pico-8 play session: no input (idle)

[t = 1 s] idle ~1s (no d-pad/buttons)
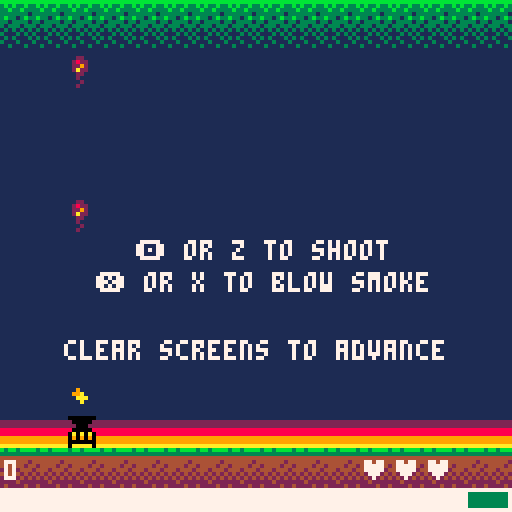
[t = 2 s] idle ~2s (no d-pad/buttons)
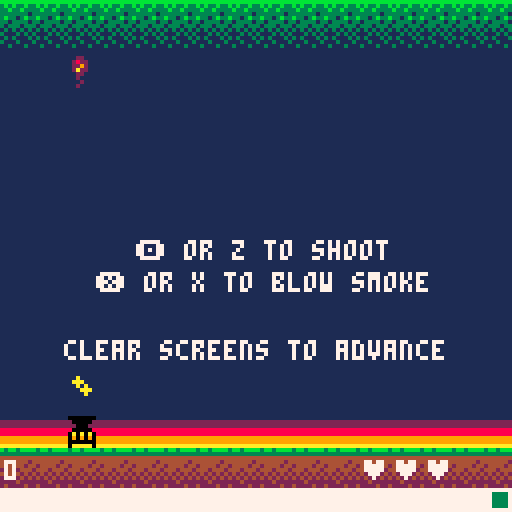
[t = 4 s] idle ~4s (no d-pad/buttons)
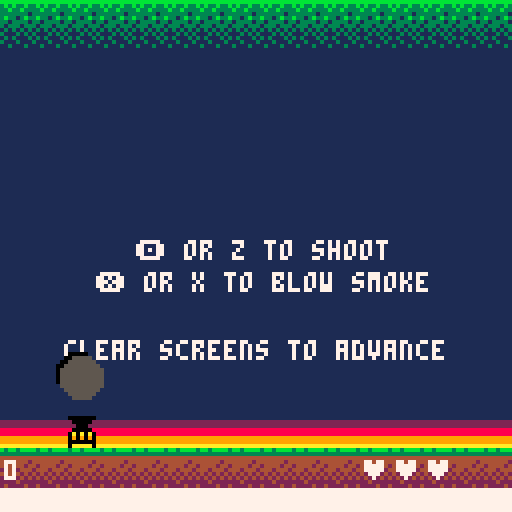
[t = 6 s] idle ~6s (no d-pad/buttons)
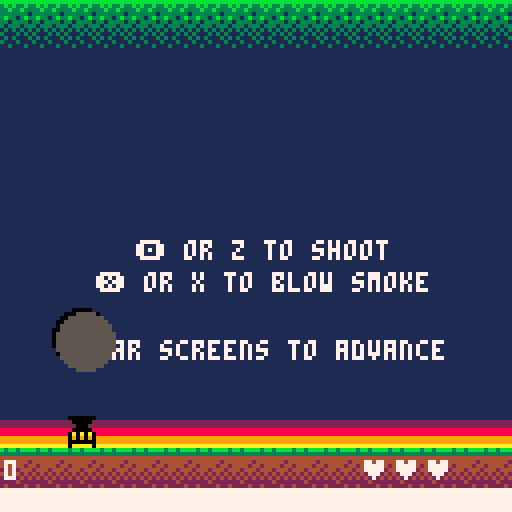
[t = 8 s] idle ~8s (no d-pad/buttons)
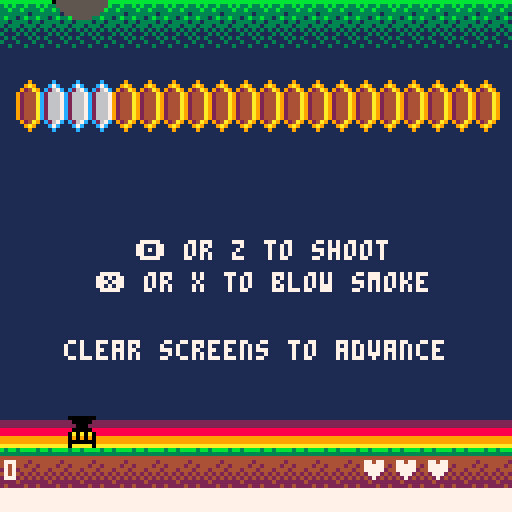

pico-8 cartridge
version 8
__lua__
-- buzzkill
-- b vaughn

-- programmed and designed by brian vaughn (@morningtoast)
-- summer 2016
-- http://www.morningtoast.com

version="1.2"
t=0
screen={x=0,y=0,w=127,h=127,ground=112}
char={btnz="\142",btnx="\151"}
cart={_update=function() end,_draw=function() end}
killcount=0
hexkills=0
highscore=0
musicon=true


endless=false
endlessunlocked=0 -- must be in for saving to cart
endlesshigh=0

debug=function(s,clear)
	if not debugtext then debugtext=false end
	if clear then debugtext=false end
	debugtext=s
end



--
-- player
--
player={t=0}

player.reset=function() -- properties that should reset upon dying
	player.canfire=true
    player.btimer=0
    player.brate=8 -- bullet fire rate
    player.bspeed=6 -- bullet speed
	player.srate=5 --smoke fire rate (uses btimer)
	player.smin=0 -- minimum power to blow smoke
	player.fullpower=0
	player.power=0 -- percent
end

player._init=function() -- properties that don't change or reset when new game
	player.reset()
	
	player.pos={x=16,y=104,dx=0,dy=0}
	player.hitbox={x=0,y=0,w=8,h=8}
	player.bullets={}
	player.spr=35
	player.lives=3
	player.state=1
	player.score=shr(0,16)
	player.accel=1.5
	player.interia=.3
	player.power=100

end

player._update=function()
	--movement
	player.pos.dx *= player.interia

	if btnleft then player.pos.dx -= player.accel end
	if btnright then player.pos.dx += player.accel end 

	player.pos.x+=player.pos.dx

	if player.pos.x<=screen.x then player.pos.x=0 end
	if player.pos.x>=screen.w-player.hitbox.w then player.pos.x=screen.w-player.hitbox.w end

	
	--shooting
	if player.state==1 then
		if btna then
			-- fire shot
			if player.btimer>=player.brate then
				sfx(12)
				player.shootbullet(player.pos.x, player.pos.y)
				player.btimer=0
			end
		elseif btnb then
			-- smoke
			if player.btimer>=player.srate and player.power>=player.smin then
				sfx(13)
				smoke.add(player.pos.x+4, player.pos.y)
				player.btimer=0
			end
		end
		
		
		if player.btimer>=player.srate+player.brate then player.btimer=0 end
		player.btimer+=1
		
		foreach(shots.all, function(shot)
			if collide(player,shot) then
				del(shots.all,shot)

				player.damage()
				player.reset()
				player.state=2
				player.t=0
				player.lives-=1
				player.canfire=false
					
				if player.lives<=0 then
					player.state=3
					player.t=0
				end
			end
		end)
		
		-- falling hive collision
		foreach(hives.all, function(hive)
			if hive.st==3 then
				if collide(player,hive) then
					--explode.create(player.pos.x,player.pos.y)
					player.damage()
					player.reset()
					player.state=2
					player.t=0
				end
			end
		end)
	end
	
	
    
	player.meter()
	
	
	
	
	--player bullets, keep moving no matter what state
	foreach(player.bullets, function(obj)
		obj.pos.y-=player.bspeed
		if offscreen(obj.pos.x, obj.pos.y) then del(player.bullets, obj) end
	end)

	-- post-damage invincible; can't shoot
	if player.state==2 then
		if player.t>=45 then --frames until active
			player.state=1
			player.t=0
			player.canfire=true
		end
	end

	-- game over state; wait for 8s to auto-restart or quick after 2s
	if player.state==3 then
		if player.t==50 then gameover._init() end
	end


	player.t+=1
end

player._draw=function()
	if player.state<3 then
		--bullets
		foreach(player.bullets, function(obj) spr(16, obj.pos.x,obj.pos.y, 1,1) end)
		
		-- movement
		if player.state==2 then
			if is_even(player.t) then --flash sprite when post-damage
				spr(player.spr, player.pos.x,player.pos.y, 1,1)
			end
		else 
			spr(player.spr, player.pos.x,player.pos.y, 1,1)
		end
	end
	
	
	-- power bar width
	local barmax=126
	local barwidth=flr(barmax*(player.power/100))
	local barcolor=7
	
	if player.fullpower>0 then barcolor=random(1,15) end -- rainbow for powerup

	-- power meter hud
	rectfill(1,122, 126,126, 8) --red
	rectfill(25,122, 95,126, 9) --yellow
	rectfill(75,122, 126,126, 3) --green
	rectfill(1,122, barwidth,126, barcolor) --power bar
	rect(0,122, 127,127, 7) --border
	

	--score
	print(getscoretext(player.score),1,115,7)
	
	-- lives
	local heartx=90
	for n=1,player.lives do
		print("\135",heartx,115,7)
		heartx+=8
	end
end

player.damage=function()
	sfx(16)
	local pg=.0725
	for n=1,6 do
		local px=player.pos.x+4
		local py=player.pos.y+4
		 --gravity, variance on burst and fall style

		px+=flr(rnd(10))
		py-=flr(rnd(8))

		fireworks_create(px,py,10,18,pg)
		fireworks_create(px,py,8,18,pg)	
		
		pg+=.01
		pg=max(.02,pg)
	end
end

-- create player bullet
player.shootbullet=function(x,y)
	add(player.bullets, {
		pos={x=x,y=y},
		hitbox={x=3,y=0,w=4,h=1}
	})	
end


-- power meter
player.meter=function()
	if player.fullpower<=0 then
		-- when no button, power up the bar
		if not btnb and not btna then
			player.power+=.75

			if player.power>=100 then player.power=100 end
		end

		-- reduce power when pushing a button
		if btnb and player.power>=player.smin then player.power-=2 end -- smoke
		if btna then player.power-=.25 end -- shoot

		if player.power<=1 then player.power=1 end
	else
		-- keep max when powerup applied
		player.power=100
		player.fullpower-=1
	end
	
	
	-- power reduction rate
	player.brate=10
	player.srate=45 --smoke output rate, higher=slower
	
	-- reduce attack rates based on power level
	if player.power>=20 then 
		player.brate=6
		player.srate=6
	end
	
	if player.power>=60 then 
		player.brate=4
		player.srate=2
	end
end







--
-- hives
--
hives={
	all={},
	_init=function()
		hives.all={}
		hives.seed()
	end,
	
	_update=function()
		foreach(hives.all, function(hive)

			-- normal state + spawning
			if hive.st==1 then
				if hive.s==hive.spawn then
					if #bees.all<level.current.beemax then
						bees.create(hive.pos.x+8,hive.pos.y+10)
					end
						
					hive.s=0
				end
				
				hive.s+=1
			end
				
			-- shaking, happens over half second; no spawning during shake state
			if hive.st==2 then
				if hive.t<15 then
					if not is_even(hive.t) then
						hive.pos.x-=2
					else
						hive.pos.x+=2
					end
				else
					hive.pos.x=hive.ox
					hive.st=1
					hive.s=0
					hive.t=0
				end
				
				hive.t+=1
			end
				
				
			-- falling to ground; explode when hits ground
			if hive.st==3 then
				if hive.pos.y+hive.hitbox.h<screen.ground then
					hive.pos.y+=3.5
				else
					fireworks_create(hive.pos.x+8,hive.pos.y,15,32)
					hive.st=4 -- state 4 is for _draw() animation only 
				end
			end

			-- bullet collision
			if hive.st<3 then
				foreach(player.bullets, function(bullet)
					if collide(hive,bullet) then
						del(player.bullets,bullet) 

						hive.st=2
						hive.hp-=1

						if hive.hp==0 then
							sfx(10)
							if not endless then player.score+=shr(hive.score,16) end
							hive.st=3
						end
					end	
				end)
			end
		end)
	end,
	
	_draw=function()
		foreach(hives.all, function(obj)
				
			if obj.st<4 then
				spr(obj.spr, obj.pos.x,obj.pos.y, obj.sprw,obj.sprh)
			else
				-- squish hive when it reaches the ground
				obj.hitbox.h-=3
				obj.pos.y+=3
				if obj.hitbox.h>0 then
					sspr(64,0,16,16, obj.pos.x,obj.pos.y, obj.hitbox.w,obj.hitbox.h)	
				end

				if obj.hitbox.h<=0 then del(hives.all,obj) end
			end
			
		end)
	end,


	-- hive placement per level config
	seed=function()
		foreach(level.current.hives, function(objx)
			add(hives.all, hives.create(objx))		
		end)
	end,


	-- hive object 
	create=function(x)
		return({
			spr=8,
			sprw=2, --block width
			sprh=2, --block height
			pos={x=x,y=0},
			ox=x, --original x pos, used for shake realignment
			hitbox={x=2,y=0,w=14,h=14},
			hp=38,
			s=0,--spawn timer
			spawn=random(120,180), --spawn interval
			t=0,
			st=1, --state; 1=normal, 2=shake, 3=falling	
			score=500
		})
	end
}


--
-- bomber bees
--
bees={
	all={},
	
	_init=function()
		bees.all={}
	end,
	
	_update=function()
		foreach(bees.all, function(mob)
			mob.damage=false
				
			-- bullet collide
			foreach(player.bullets, function(bullet)
				if collide(mob,bullet) then
					del(player.bullets,bullet) 
					bees.hit(mob)
				end	
			end)	

			-- normal side movement
			if mob.st==1 then
				mob.pos.x+=mob.dx
				mob.pos.y+=mob.dy
					
				-- bounces when hitting left edge
				if mob.pos.x<=screen.x then
					if rnd(1)<.5 then
						mob.dir=0+rnd(.06)
					else
						mob.dir=0-rnd(.06)
					end

					mob.dx,mob.dy=dir_calc(mob.dir,mob.speed)
					mob.flip=true
				end

				-- bounce when hit right edge
				if mob.pos.x>=screen.w-mob.hitbox.w+1 then
					if rnd(1)<.5 then
						mob.dir=.5+rnd(.06)
					else
						mob.dir=.5-rnd(.06)
					end

					mob.dx,mob.dy=dir_calc(mob.dir,mob.speed)
					mob.flip=false
				end

				-- bounce when too low
				if mob.pos.y>=64 then 
					if rnd(1)<.5 then
						mob.dir=.45
						mob.flip=false
					else
						mob.dir=.06
						mob.flip=true
					end

					mob.dx,mob.dy=dir_calc(mob.dir,mob.speed)
				end

				if offscreen(mob.pos.x,mob.pos.y) then del(bees.all, mob) end
					
				-- fire!
				if mob.t==mob.shoot then
					mob.st=2
					mob.t=0	
				end
			end
				
				
			-- shoot state, stop the bee, shoot burst then continue moving
			if mob.st==2 then
				if mob.t==10 or mob.t==20 or mob.t==30 then
					shots.snipe(mob.pos.x+16, mob.pos.y+7)
				end
				
				if mob.t>30 then 
					mob.st=1
					mob.t=0
				end
			end

			mob.t+=1
		end)
		
	end,
	
	_draw=function()
		foreach(bees.all, function(mob)
			if mob.ani==2 then pal(7,0)	mob.ani=0 end --wing flash
			
			if mob.damage then
				pal(10,7)
				pal(0,7)
				pal(8,7)
			end
			
			
			spr(22, mob.pos.x,mob.pos.y, 2,2, mob.flip)
			palreset()

			mob.ani+=1
		end)
		
	end,
	
	hit=function(obj)
		obj.hp-=1
		obj.damage=true
		
		if obj.hp<=0 then
			sfx(14)
			fireworks_create(obj.pos.x,obj.pos.y, 8, 24)
			powerup.chance(obj)
			del(bees.all, obj)
			if not endless then player.score+=shr(obj.score,16) end
			
			killcount+=1
		end
	end,
	
	create=function(x,y)
		local mob={
			pos={x=x,y=y},
			hitbox={x=0,y=0,w=16,h=8},
			hp=12,
			dir=.5,
			speed=.5,
			t=0,
			st=1,
			flip=false,
			ani=0,
			shoot=random(100,160),
			score=150,
			damage=false
		}

		if flr(rnd(2))==1 then 
			mob.dir=0 
			mob.flip=true
		end
		mob.dir+=rnd(.06)

		mob.dx=cos(mob.dir)*mob.speed
		mob.dy=sin(mob.dir)*mob.speed

		
		add(bees.all, mob)
	end,
	
}


--
-- hexes
--
hexes={
	all={},
	_init=function()
		hexes.all={}
		hexes.seed()
	end,
	
	_update=function()
		--local new={}
		foreach(hexes.all, function(obj)

			-- normal state, grow+spawn
			if obj.st==1 then
				
				-- expand
				if obj.g==obj.grow then
					if #hexes.all<level.current.hexmax then
						local maxside=6
							
						if (obj.pos.y==20) maxside=4 --limit side pool for row1 hexes

						
						local side=flr(rnd(maxside))+1 --pick a random side 
						local coord=hexes.sidecoord(obj.pos.x,obj.pos.y,side) --get x/y of side
							
						if coord.x>0 and coord.x<120 and coord.y>=16 and coord.y<61 then
							--only expand if the next hex is unoccupied
							--if there's no open slot then it just keeps going; a new hex is not guaranteed every time
							if not hexes.has_hex(coord.x, coord.y) then 
								add(hexes.all, hexes.create(coord.x, coord.y))
							end
						end
					end

					obj.g=0
				end
				
				-- spawn tiny bee
				if obj.s==obj.spawn then
					obj.st=3
					obj.s=0
				end
				
				obj.s+=1
			end
		
			--frozen
			if obj.st==2 then
				if obj.t==obj.thaw then --thaw, change back to normal
					obj.st=1
					obj.g=0
					obj.s=0
				else
					--bullet collision only happens when frozen
					foreach(player.bullets, function(bullet)
						if collide(bullet,obj) then
							sfx(9)
							fireworks_create(obj.pos.x,obj.pos.y, 10)
							del(player.bullets, bullet)
							del(hexes.all, obj)
							if not endless then player.score+=shr(obj.score,16) end
							
							hexkills+=1
						end
					end)
				end
					
				obj.t+=1
			end
			
			-- spawn
			if obj.st==3 then
				if #mobs.all<level.current.mobmax then
					if obj.s==15 then
						mobs.spawn(obj.pos.x, obj.pos.y)
					end
	
					if obj.s>=30 then
						obj.st=1 
						obj.s=0
					end
				else
					obj.st=1 
					obj.s=0
				end
					
				obj.s+=1
			end
				
			--when hex is flagged as a bomb
			if obj.st==4 then
				--bullet collision only happens when frozen
				foreach(player.bullets, function(bullet)
					if collide(bullet,obj) then
						hexes.bomb(obj)
						del(player.bullets, bullet)
					end
				end)
				
				-- back to normal after time limit
				if obj.t>=180 then
					obj.st=1
					obj.g=0
					obj.s=0
				end
				obj.t+=1
			end
			
			-- smoke collision check; only checking single pixel for color change
			if pget(obj.smokebox.x,obj.smokebox.y)==5 and obj.st<4 then
				obj.st=2
				obj.t=0
			end

			obj.g+=1
			if obj.g>obj.grow then obj.g=0 end
		end)
	end,
	
	_draw=function()
		foreach(hexes.all, function(obj)
			
			-- frozen state
			if obj.st==2 then 
				pal(9,12) 
				pal(10,7)
				pal(4,6)
			end
				
			--bomb state
			if obj.st==4 then
				local c=random(1,15)
				pal(4,c)	
				pal(10,8)
				pal(9,7)
			end
				
			--spawn state, open door
			if obj.st==3 then pal(4,0) end
	
			spr(obj.spr, obj.pos.x,obj.pos.y, obj.sprw,obj.sprh)
				
			palreset()
		end)
	end,
	
	--hex bomb explosion clears neighboring hexes
	bomb=function(obj)
		for side=1,6 do
			local check=hexes.sidecoord(obj.pos.x,obj.pos.y,side)
			local hashex=hexes.has_hex(check.x,check.y)
			if hashex then
				fireworks_create(hashex.pos.x,hashex.pos.y, 7)
				del(hexes.all, hashex)
			end
		end
		
		sfx(15)
		fireworks_create(obj.pos.x,obj.pos.y, 7)
		del(hexes.all, obj)
	end,

	-- add hexes to field based on level config
	seed=function()
		foreach(level.current.seeds, function(build)
			local rowx=1
			local rowy=build.row*10
			local xspace=6 -- x pixels between hexes
				
			if is_even(build.row) then 
				rowx=4 
				if build.qty>19 then build.qty=19 end
			end
				
			rowx+=build.offset*xspace
			
			for n=0,build.qty do
				if not hexes.has_hex(rowx, rowy) then
					add(hexes.all, hexes.create(rowx, rowy))
				end
				rowx+=xspace
			end
		end)
	end,
	
	--checks to see if x/y is occupied by a hex
	has_hex=function(x,y) 
		local empty=false
		
		foreach(hexes.all, function(hex)
			if hex.pos.x==x and hex.pos.y==y then
				empty=hex 
			end
		end)
		
		return empty
	end,

	-- returns x/y of neighboring hex based on x/y and side
	-- 1=right,2=se,3=sw,4=left,5=nw,6=ne
	sidecoord=function(nhx,nhy,side)
		if side==1 then
			nhx+=6
		elseif side==2 then
			nhx+=3
			nhy+=10
		elseif side==3 then
			nhx+=-3
			nhy+=10
		elseif side==4 then
			nhx+=-6
		elseif side==5 then
			nhx+=-3
			nhy+=-10
		elseif side==6 then
			nhx+=3
			nhy+=-10
		end
		
		return {x=nhx,y=nhy}
		
	end,

	-- hex object 
	create=function(x,y)
		local obj={
			spr=1,
			sprw=1,
			sprh=2,
			pos={x=x,y=y},
			hitbox={x=1,y=3,w=4,h=7},
			smokebox={x=x+4,y=y+11},
			
			thaw=80, -- frames before unfrozen
			t=0, --thaw timer
	
			s=0,--spawn timer
			spawn=random(level.current.spawn,level.current.spawn+50), --interval between spawns

			g=0,--expand timer
			grow=random(level.current.grow,level.current.grow+50), --interval between expand attempt
			
			st=1, --state; 1=normal, 2=frozen, 3=spawn
			score=50
		}
		
		return obj
		
	end
}



--
-- tiny bees
--
mobs={}

mobs._init=function()
	mobs.all={}
end

mobs._update=function()
	foreach(mobs.all, function(mob)
		
		-- bullet collision
		foreach(player.bullets, function(bullet)
			if collide(mob,bullet) then
				fireworks_create(mob.pos.x,mob.pos.y, 8)
				powerup.chance(mob) --powerup drop
						
				sfx(14)
				del(mobs.all,mob) 
				del(player.bullets,bullet) 
				if not endless then player.score+=shr(mob.score,16) end
				
				killcount+=1
			end	
		end)	
			
		mob.pos.x+=mob.dx
		mob.pos.y+=mob.dy
			
		-- changes bee speed when hit by smoke
		if pget(mob.pos.x, mob.pos.y+4)==5 then
			if mob.speed>1 then 
				mob.speed-=.5
				mob.shoot+=15
				mob.shoot=min(mob.shoot,120)
			end
		end

		
		-- edge reversing
		-- bounce to right
		if mob.pos.x<=screen.x then
			if rnd(1)<.5 then
				mob.dir=0+rnd(.06)
			else
				mob.dir=0-rnd(.06)
			end
				
			mob.dx,mob.dy=dir_calc(mob.dir,mob.speed)

			mob.flip=true
		end
			
		--bounce to left
		if mob.pos.x>=screen.w-mob.hitbox.w+1 then
			if rnd(1)<.5 then
				mob.dir=.5+rnd(.06)
			else
				mob.dir=.5-rnd(.06)
			end
				
			mob.dx,mob.dy=dir_calc(mob.dir,mob.speed)

			mob.flip=false
		end
			
		-- bounce bee up if it hits bottom threshold, don't want to get too close to player
		if mob.pos.y>=80 then 
			if rnd(1)<.5 then
				mob.dir=.45
				mob.flip=false
			else
				mob.dir=.06
				mob.flip=true
			end
				
			mob.dx,mob.dy=dir_calc(mob.dir,mob.speed)
		end
			
		if offscreen(mob.pos.x,mob.pos.y) then del(mobs.all, mob) end
			
			
			
		-- fire!
		if mob.t==mob.shoot then
			shots.create(mob.pos.x+7, mob.pos.y+7)
			mob.t=0	
		end
			
		mob.t+=1
	end)
	
end

mobs._draw=function()
	foreach(mobs.all, function(mob)
		if mob.ani==2 then pal(7,1) mob.ani=0 end --wing flash
		spr(2, mob.pos.x,mob.pos.y, 1,1, mob.flip)
		palreset()
			
		mob.ani+=1
	end)
end


mobs.spawn=function(x,y)
	local mob={
		pos={x=x,y=y},
		hitbox={x=1,y=3,w=6,h=5},
		hp=2,
		dir=.5,
		speed=rnd(1)+.6, --random speed
		t=0,
		flip=false,
		ani=0,
		shoot=flr(random(30,90)), --shot interval
		score=20
	}
	
	-- random start direction as it comes out of hex
	if flr(rnd(2))==1 then 
		mob.dir=0 
		mob.flip=true
	end
	
	-- random variance to direction so it's not always a straight line
	mob.dir+=rnd(.06)
	
	mob.dx,mob.dy=dir_calc(mob.dir,mob.speed)
	
	add(mobs.all, mob)
end



--
-- powerups
--

powerup={
	all={},
	chance=function(obj)
		if rnd(1)<.2 and #powerup.all<4 then --20% chance of a powerup drop, only when 4 or less in play
			powerup.drop(obj.pos.x, obj.pos.y)
		end
	end,
	drop=function(x,y)
		local putype=flr(rnd(3))+1 --random powerup type
		local pu={
			pos={x=x,y=y},
			hitbox={x=0,y=0,w=8,h=8},
			alive=90, --time before powerup disappears
			dy=1
		}
		
		-- each powerup should have an apply() method which is
		-- called upon collision with player
		
		-- full power meter for player
		if putype==1 then
			pu.spr=3
			pu.color=10
			pu.apply=function()
				player.fullpower=180 --length of powerup
			end
		end
		
		-- turn a hex into a bomb
		if putype==2 then
			pu.spr=5
			pu.color=14
			pu.apply=function()
				if #hexes.all>0 then
					local pickhex=random(1,#hexes.all)
					hexes.all[pickhex].st=4
					hexes.all[pickhex].t=0
				end
			end
		end
		
		-- freeze all hexes
		if putype==3 then
			pu.spr=4
			pu.color=11
			pu.apply=function()
				if #hexes.all>0 then
					foreach(hexes.all, function(hex) 
						hex.st=2 
						hex.t=0
					end)
				end
			end
		end

		add(powerup.all, pu)
	end,
	_update=function()
		foreach(powerup.all, function(pu)
			local dy=pu.pos.y+pu.dy 
			if dy<screen.ground-pu.hitbox.h then --powerup is falling
				pu.pos.y=dy
			else
				--powerup on the ground, start kill timer
				pu.alive-=1
				if pu.alive<=0 then del(powerup.all,pu) end
			end
				
			-- call apply() when player collision
			if collide(pu,player) then
				pu.apply()
				sfx(11)
				del(powerup.all,pu)
			end
		end)
	end,
	_draw=function()
		foreach(powerup.all, function(pu)
			local color=random(2,15)
			pal(10,color)
			spr(pu.spr, pu.pos.x,pu.pos.y, 1,1)
			palreset()
		end)
	end

}


	
--
-- boss level
--
boss={
	_init=function()
		level.current={seeds={}}
			
		shots.all={}
		fireworks={}
			
		wasp._init()
		mobs._init()
		hexes._init()
			
		play_music(53)

		cart._update=boss._update
		cart._draw=boss._draw			
	end,
	_update=function()
		player._update()
		mobs._update()
		shots._update()
		hexes._update()
		wasp._update()

		powerup._update()

		fireworks_update()
		smoke._update()
	end,
	_draw=function()
		map(0,0, 0,0, 16,16)
		
		hexes._draw()
		powerup._draw()

		player._draw()
		wasp._draw()
		mobs._draw()

		shots._draw()

		fireworks_draw()
		smoke._draw()
	end
		
}


--
-- wasp boss
--
wasp={
	_init=function()
		wasp.st=0 --state; 0=intro,1=moving/hex,2=big shot,
		wasp.pos={x=64,y=-40}
		wasp.hitbox={x=9,y=5,w=12,h=26}
		wasp.dir=-1
		wasp.hflip=false
		wasp.hpmax=200
		wasp.hp=wasp.hpmax
		wasp.t=0
		wasp.ani=0
		wasp.speed=1
		wasp.throw=random(30,90)
		wasp.throwt=0
		wasp.damage=false
		wasp.dead=false
	end,
	_update=function()
		wasp.gun={x=wasp.pos.x+16,y=wasp.pos.y+30}
			
		if wasp.hp<wasp.hpmax*.5 then wasp.speed=1.6 end
		if wasp.hp<wasp.hpmax*.25 then wasp.speed=2 end
			
		--entrance
		if wasp.st==0 then 
			if wasp.pos.y<3 then
				wasp.pos.y+=.5 
			else
				wasp.state(1)
			end
				
		--horz move+hex shot
		elseif wasp.st==1 then 
			local dx=wasp.pos.x+wasp.speed*wasp.dir
				
			if dx<=0 then wasp.dir=1 wasp.hflip=true end
			if dx>=screen.w-32 then wasp.dir=-1 wasp.hflip=false end
			
			wasp.pos.x=dx
				
			-- shoot hex gun
			if wasp.throwt>=wasp.throw then
				local row=random(2,5)
				local col=random(2,16)
				shots.hex(wasp.gun.x,wasp.gun.y, row,col)
					
				wasp.throwt=0
			end
				
			--switch state; stop and shoot bullets
			if wasp.t>=wasp.halt then
				wasp.state(2)	
			end
				
			
		-- wait and shoot	
		elseif wasp.st==2 then 
			if wasp.t==30 then
				sfx(17)
				shots.wasp(wasp.gun.x,wasp.gun.y)
			end
			
			if wasp.t>=60 then
				wasp.throw=random(80,90)
				wasp.state(1) 
			end
				
		--death change
		elseif wasp.st==3 then 
			if wasp.t==150 then -- this needs to match with timers in draw()
				wasp.st=4
				
				fireworks_create(wasp.pos.x+16,wasp.pos.y+16, 10, 24, .0275)
				for n=0,24 do
					wasp.spray()
				end
				fireworks_create(wasp.pos.x+16,wasp.pos.y+16, 0, 24, .0275)
				sfx(20)
				wasp.t=0
				wasp.dead=true
			end
		end
			
		-- collission
		if wasp.st<3 and wasp.st>0 then
			wasp.damage=false
			foreach(player.bullets, function(bullet)
				if collide(wasp,bullet) then
					sfx(18)
					wasp.hp-=1
					del(player.bullets, bullet)
					wasp.damage=true

					if wasp.hp==0 then wasp.death() end
				end
			end)
		end
			
			
		if wasp.dead and wasp.t>90 then gameover._init() end
			
				
		wasp.t+=1
		wasp.throwt+=1
	end,
	_draw=function()
		-- active state
		if wasp.st<3 then
			if wasp.ani==2 then pal(7,5) wasp.ani=0 end --wing flash
				
			if wasp.damage then
				pal(10,7)
				pal(8,7)
				pal(0,7)
				pal(9,7)
			end
				
			spr(10, wasp.pos.x,wasp.pos.y, 4,4, wasp.hflip)
			palreset()
			wasp.ani+=1
		end
			
		-- death state; change colors
		-- make sure numbers here match with update() state 3 timers
		if wasp.st==3 then
			local c=7
				
			if wasp.t>120 then c=8 pal(7,c)  end	
			if wasp.t>90 then pal(0,c)  end
			if wasp.t>75 then pal(10,c) end
			if wasp.t>60 then 
				pal(9,c) 
				
			end
			if rnd(1)<.5 then wasp.spray() sfx(9) end
				
			if wasp.t<150 then
				spr(10, wasp.pos.x,wasp.pos.y, 4,4, wasp.hflip)
			end
			palreset()
		end
			
		-- wasp health bar
		local barwidth=127*(wasp.hp/wasp.hpmax)
		rectfill(0,0, barwidth,1, 8)
	end,
	
	-- state change
	state=function(s)
		wasp.st=s
		wasp.t=0
			
		if wasp.st==1 then 
			wasp.halt=random(90,150) -- get a random halt timer after every stop+shoot
			wasp.throwt=0
		end
		
	end,
	
	spray=function()
		
		local rx=random(wasp.pos.x+12,wasp.pos.x+wasp.hitbox.w)
		local ry=random(wasp.pos.y,wasp.pos.y+wasp.hitbox.h)
		fireworks_create(rx,ry, 8, 18, rnd(1)+.0175)
	end,
		
	-- add hex to the board. called from shots.hex()
	hex=function(row,offset)
		level.current={spawn=45,grow=80,mobmax=8,hexmax=20,seeds={{offset=offset,qty=0,row=row}}}
		hexes.seed()
	end,
	
	-- death actions; kill all other mobs and switch state
	death=function()
		shots.all={}
		
		sfx(9)
		wasp.spray()
		
		foreach(hexes.all, function(hex)
			fireworks_create(hex.pos.x,hex.pos.y, 9)
			del(hexes.all,hex)
		end)

		foreach(mobs.all, function(mob)
			fireworks_create(mob.pos.x,mob.pos.y, 8)
			del(mobs.all,mob)
		end)

		wasp.state(3)
	end
	
}
	
	
	
	



--
-- shots - all shots. 
-- each shot type should have local draw/update functions
--
shots={all={}}

	
-- shot from wasp that leads to addition of hex to board
shots.hex=function(x,y, row,offset)
	local rowx=1
	local rowy=row*10
	local xspace=6 -- x pixels between hexes

	if is_even(row) then rowx=4 end

	rowx+=offset*xspace

		
	if not hexes.has_hex(rowx, rowy) and #hexes.all<12 then
		local target=atan2(rowx-x, rowy-y) -- angle towards hex x/y

		local obj={
			dest={
				pos={x=rowx-4,y=rowy-4}, -- making a temp hitbox at destination so shot will stop
				hitbox={x=0,y=0,w=8,h=14}
			},
			pos={x=x,y=y},
			hitbox={x=-3,y=-3,w=3,h=3},
			draw=function(obj)
				spr(18, obj.pos.x,obj.pos.y)
			end,
			update=function(obj)
				if collide(obj,obj.dest) then
					del(shots.all, obj)	
					wasp.hex(row,offset)
				end
			end
		}

		obj.dx=cos(target)*2
		obj.dy=sin(target)*2

		add(shots.all, obj)
	end
end
	
-- spread shot from wasp. centers on player with +2 spread
shots.wasp=function(x,y)
	local ang=.0425
	local pang=atan2(player.pos.x-x, player.pos.y-y)
	local list={pang}
	add(list,pang-ang)
	add(list,pang-ang*2)
	add(list,pang+ang)
	add(list,pang+ang*2)
		
	foreach(list, function(ang)
		local obj={
			pos={x=x,y=y},
			hitbox={x=-3,y=-3,w=3,h=3},
			draw=function(obj)
				circfill(obj.pos.x,obj.pos.y, 2.5, 7)
			end
		}
		obj.dx=cos(ang)*2
		obj.dy=sin(ang)*2

		add(shots.all, obj)
	end)

end
	
--tiny bee shot
shots.create=function(x,y)
	local obj={
		pos={x=x,y=y},
		hitbox={x=0,y=0,w=1,h=4},
		draw=function(obj)
			line(obj.pos.x,obj.pos.y, obj.pos.x,obj.pos.y+4, 7)
		end,
		update=function(obj)
			if pget(obj.pos.x,obj.pos.y)==5 then del(shots.all, obj) end --kill shot if it hits smoke
		end
	}
	
	local target=.75
	local speed=1.5
	
	obj.dx=cos(target)*speed
	obj.dy=sin(target)*speed
	
	add(shots.all, obj)
end

-- big bee shot, targeted toward player
shots.snipe=function(x,y)
	local obj={
		pos={x=x,y=y},
		hitbox={x=-3,y=-3,w=3,h=3},
		draw=function(obj)
			circfill(obj.pos.x,obj.pos.y, 3, 7)
		end
	}

	local target=atan2(player.pos.x-obj.pos.x+4, player.pos.y-obj.pos.y+4)
	local speed=1.5

	obj.dx=cos(target)*speed
	obj.dy=sin(target)*speed

	add(shots.all, obj)
end

shots._update=function()
	foreach(shots.all, function(shot)
		shot.pos.x+=shot.dx
		shot.pos.y+=shot.dy
			
		if offscreen(shot.pos.x,shot.pos.y) then del(shots.all, shot) end
			
		if shot.update then shot.update(shot) end
	end)
end

shots._draw=function()
	foreach(shots.all, function(shot)
		shot.draw(shot)
	end)
	
end


--
-- level builder
--
	
level={
	id=1,
	load=function()
		level.all={}
		--level definitions
		--grow is expand min interval+50
		--spawn is spawn min interval+50
		--qty is hexes+1 (qty=2 == 3 hexes)
		
		
		-- 1
		add(level.all, {
			hexmax=10,mobmax=4,beemax=0,grow=100,spawn=90,hives={},
			seeds={
				{offset=0,qty=20,row=2},
			}
		})

		--2
		add(level.all, {
			hexmax=20,mobmax=6,grow=100,spawn=60,
			seeds={
				{offset=0,qty=7,row=2},
				{offset=12,qty=7,row=2},
				{offset=5,qty=10,row=3},
			},
			hives={},
			beemax=0
		})

		--3
		add(level.all, {
			hexmax=30,mobmax=8,grow=100,spawn=50,
			seeds={
				{offset=0,qty=20,row=2},
				{offset=0,qty=20,row=3},
			},
			hives={60},
			beemax=1
		})

		--4
		add(level.all, {
			hexmax=26,mobmax=8,grow=100,spawn=45,
			seeds={
				{offset=0,qty=7,row=2},
				{offset=12,qty=7,row=2},

				{offset=1,qty=6,row=3},
				{offset=13,qty=6,row=3},
			},
			hives={24,90},beemax=2
		})
			
		--5
		add(level.all, {
			hexmax=24,mobmax=8,grow=75,spawn=90,
			seeds={
				{offset=6,qty=7,row=4},
				{offset=7,qty=5,row=2},
				{offset=0,qty=3,row=2},
				{offset=16,qty=3,row=2},
			},
			hives={24,90},beemax=3
		})
			
		--6
		add(level.all, {
			hexmax=45,mobmax=8,grow=110,spawn=50,
			seeds={
				{offset=0,qty=20,row=2},
				{offset=0,qty=20,row=3},
				{offset=0,qty=20,row=4},
			},
			hives={20,60,90},beemax=3
		})
			
		--7
		add(level.all, {
			hexmax=30,mobmax=8,grow=100,spawn=80,
			seeds={
				{offset=1,qty=0,row=2},{offset=1,qty=0,row=3},{offset=1,qty=0,row=4},
				{offset=1,qty=0,row=5},{offset=1,qty=0,row=6},
						
				{offset=4,qty=0,row=2},{offset=4,qty=0,row=3},
				{offset=4,qty=0,row=4},{offset=4,qty=0,row=5},
				{offset=4,qty=0,row=6},
						
				{offset=9,qty=1,row=2},{offset=9,qty=1,row=3},
				{offset=9,qty=1,row=4},{offset=9,qty=1,row=5},
				{offset=9,qty=1,row=6},
						
				{offset=15,qty=0,row=2},{offset=15,qty=0,row=3},
				{offset=15,qty=0,row=4},{offset=15,qty=0,row=5},
				{offset=15,qty=0,row=6},
						
				{offset=18,qty=0,row=2},{offset=18,qty=0,row=3},
				{offset=18,qty=0,row=4},{offset=18,qty=0,row=5},
				{offset=18,qty=0,row=6},
			},
			hives={18,83},beemax=2
		})
			
		--8
		add(level.all, {
			hexmax=32,mobmax=10,grow=95,spawn=70,
			seeds={
				{offset=0,qty=7,row=2},
				{offset=12,qty=7,row=2},
				{offset=5,qty=10,row=4},
				{offset=0,qty=7,row=5},
				{offset=12,qty=7,row=5},
			},
			hives={18,36,70,95},beemax=3
		})
			
		--9
		add(level.all, {
			hexmax=45,mobmax=8,grow=110,spawn=50,
			seeds={
				{offset=0,qty=20,row=2},
				{offset=0,qty=20,row=4},
				{offset=0,qty=20,row=6},
			},
			hives={24,68,90},beemax=3
		})
			
			
		--10
		add(level.all, {
			hexmax=60,mobmax=10,grow=130,spawn=70,
			seeds={
				{offset=0,qty=20,row=2},
				{offset=0,qty=20,row=3},
				{offset=0,qty=20,row=6},
				{offset=0,qty=20,row=5},
			},
			hives={20,60,90},beemax=4
		})
			
		
			
	end,
	random=function()
		player.score=shr(level.id,16)
		local settings={mobmax=6,hexmax=20,grow=100,spawn=60,hives={},beemax=0,seeds={}}
		local limit=mid(level.id,6,2)
		local offsetmax=12
		local hexmin=4
			
		if level.id>7 then
			local pos=random(16,90)
			settings.hives={pos}
			settings.beemax=1
		end
			
		if level.id>12 then
			settings.mobmax=8
			settings.hexmax=30
			settings.beemax=2
			offsetmax=10
		end
			
		if level.id>16 then
			settings.hexmax=40 
			settings.grow=80
			settings.spawn=30
			offsetmax=5
			hexmin=7
			settings.hives={34,85}
			settings.beemax=2
		end
		
		for n=2,limit do
			local offset=random(1,offsetmax)
			local hexes=random(hexmin,(19-offset))

			add(settings.seeds,{offset=offset,qty=hexes,row=n})
		end
			
		return settings
	end,
	set=function(v)
		level.id=v
			
		if endless then
			-- endless mode, get random level config
			level.current=level.random()
			return true
		else 
			-- challenge mode, just go in order of array
			if level.id>#level.all then
				return false
			else
				level.current=level.all[level.id]
				return true
			end
		end
	end,
	next=function()
		level.id+=1
		return level.set(level.id)
	end
}
	

	

--
-- game mode
--
game={t=0}

game._init=function(endlesson)
	-- clear things
	endless=endlesson
	if endlesson then
		level.set(1) 
	end
		
	--level.set(10)
		
	extralife=false
	fireworks={}
	powerup.all={}
	
	game.clear()
	play_music(22)	
	
    cart._update=game._update
    cart._draw=game._draw
end

game._update=function()
    player._update()
	smoke._update()
	powerup._update()
	fireworks_update()
		
	if game.t>=80 then -- adds wait before level start after showing text
		mobs._update()
		bees._update()
		shots._update()
		hives._update()
		hexes._update()
		
		if #hives.all<=0 and #mobs.all<=0 and #bees.all<=0 and #hexes.all<=0 then
			if endless then
				-- endless, just load another random
				if level.next() then game.clear() end
			else
				-- challenge mode
				if level.next() then
					game.clear()
				else
					boss._init()	
				end
			end
		end
	end
	
	-- give extra life after killing 200 bees
	if killcount==200 and not extralife then
		sfx(19)
		player.lives+=1
		extralife=true
	end
		
	game.t+=1
end

game._draw=function()
	map(0,0, 0,0, 16,16)
	local wait=90
	if level.id==1 then wait=150 end
		
	-- all levels >=2 get quick id text
	if game.t<wait then
		c=7
		
		if game.t>(wait-8) then c=6 end --fades out text
		if game.t>(wait-4) then c=5 end
		
		
		if level.id==1 then
			--
			--center_text("\142 or z to shoot\n\151 or x to blow smoke",75,c)
				center_text("\142 or z to shoot",60,c)
				center_text("\151 or x to blow smoke",68,c)
				center_text("clear screens to advance",85,c)
		else
			center_text("level "..level.id,60,c)	
		end
	end		
	
	if game.t>=81 then
		hives._draw()
		hexes._draw()
		
		mobs._draw()
		bees._draw()
	end
    
    
	powerup._draw()
	
	player._draw()
	fireworks_draw()
	shots._draw()
	smoke._draw()
	
	
	
end
	
game.clear=function()
	shots.all={}
	player.bullets={}
	smoke.all={}
	
    game.t=0
	
	
	mobs._init()
	bees._init()
	hives._init()
	hexes._init()
end	


--
-- title screen
--
titlescreen={
	_init=function()
		mobs._init()
			
		endless=false
			
		level.load()
		level.set(1)
			
		titlescreen.state(1)
		play_music(45)
			
		cart._update=titlescreen._update
		cart._draw=titlescreen._draw
	end,
	
	--state: 1=main menu, 2=directions, 3=unlock message
		
	_update=function()
			
		-- main menu
		if titlescreen.st==1 then
			if titlescreen.menu==3 then
				if btnu then titlescreen.menu=2 end
			elseif titlescreen.menu==2 then
				if btnu then titlescreen.menu=1 end 
				if btnd then titlescreen.menu=3 end
			elseif titlescreen.menu==1 then
				if btnd then titlescreen.menu=2 end
			end
				
			-- action
			if btnap then
				if titlescreen.menu==1 then
					game._init() -- start game
				elseif titlescreen.menu==3 then 
					titlescreen.state(2) -- go to directions
				elseif titlescreen.menu==2 and endlessunlocked<1 then
					titlescreen.state(3) -- go to endless locked message
				elseif titlescreen.menu==2 and endlessunlocked>0 then 
					game._init(true) -- start endless mode
				end
			end
				
			if btnbp then
				if musicon then musicon=false music(-1) else musicon=true play_music(45) end
			end
		end
			
		--directions
		if titlescreen.st==2 then
			if btnap then titlescreen.menu+=1 end
			if titlescreen.menu>5 then titlescreen.state(1) end
		end
			
		if titlescreen.st==3 then
			if btnap and titlescreen.t>30 then titlescreen.state(1) end
		end
			
			
			
		-- toss in a bee
		if titlescreen.t==180 then
			if #mobs.all<3 then mobs.spawn(0,75) end
			titlescreen.t=0
		end
			
		mobs._update()
			
		titlescreen.t+=1
	end,
	
	_draw=function()
		map(0,0, 0,0, 16,16)
		
		mobs._draw()
		
		-- title menu
		if titlescreen.st==1 then
			local textc=5
			map(16,0, 30,10, 9,7) --logo	
			
			if titlescreen.menu==1 then textc=7 else textc=5 end	
			center_text("\148 challenge mode",71,0)
			center_text("\148 challenge mode",70,textc)

			if titlescreen.menu==2 then textc=7 else textc=5 end
			center_text("\147 endless mode",81,0)	
			center_text("\147 endless mode",80,textc)

			if titlescreen.menu==3 then textc=7 else textc=5 end
			center_text("how to play",91,0)
			center_text("how to play",90,textc)
			
			if musicon then 
				mcolor=11
			else
				mcolor=5
			end
				
			print("\151\141",110,98,0)
			print("\151\141",110,97,mcolor)
				
			center_text("\148"..getscoretext(highscore).." \147"..getscoretext(endlesshigh),118,7)
		end
			
		-- how to play
		if titlescreen.st==2 then
				
			if titlescreen.menu==2 then
				print("how to play",10,15,10)
				
				print("press \142 or z to shoot\npress \151 or x to blow smoke",10,30,7)
				
				print("clear all bees, hives and\nhoneycombs to advance levels.",10,50,7)
	
				print("attacking reduces power.\n\npower regenerates when\nyou're not attacking.",10,70,7)
			end
				
			if titlescreen.menu==3 then
				print("how to play",10,15,10)
				
				print("destroy honeycombs when\nthey're frozen.",10,30,7)
				print("use smoke to freeze\nhoneycombs.",10,50,7)
					
				print("smoke will also slow down\nsmall bees and block their\nshots.",10,70,7)
			end
				
			if titlescreen.menu==4 then
				print("how to play",10,15,10)
					
				print("extra life awarded when you\nkill 200 bees.",10,30,7)
					
				print("collect power-ups to help.",10,50,7)
					
				spr(3, 10,60)
				print("unlimited power",22,61,7)
					
				spr(4, 10,70)
				print("freeze all honeycombs",22,71,7)
					
				spr(5, 10,80)
				print("honeycomb bomb",22,81,7)
			end
				
				
			if titlescreen.menu==5 then
				print("buzzkill v"..version,10,15,10)
				
				print("design, code & art by\nbrian vaughn\n@morningtoast",10,30,7)
					
				print("music by\n@robbyduguay and @guerragames",10,58,6)
					
				print("please also try\nbunyan's rage and mass360",10,78,12)
			end
				
			--print("you must freeze honeycombs\nwith smoke to destroy them.",10,65,7)
			
			center_text((titlescreen.menu-1).."/4",98,7)
			
				
			--print("attacking uses power.\npower regenerates when idle.",10,85,6)
		end
			
		--endless unlock
		if titlescreen.st==3 then
			center_text("complete challenge mode to",40,6)
			center_text("unlock endless mode",48,6)
		end
		
	end,
	state=function(s)
		titlescreen.st=s
		titlescreen.menu=1
		titlescreen.t=0
	end
}



--
-- game over
--
gameover={
	_init=function()
		gameover.t=0
		gameover.newhigh=false
		
		mobs._init()
		mobs.spawn(0,75)
		
		if endless then
			if player.score>endlesshigh then
				dset(2,player.score)
				endlesshigh=player.score
				gameover.newhigh=true
			end	
		else 
			if player.score>highscore then
				dset(0,player.score)
				highscore=player.score
				gameover.newhigh=true
			end
		end
			
		play_music(33)
			
		cart._update=gameover._update
		cart._draw=gameover._draw
	end,
	
	_update=function()
		if gameover.t>=45 and btnap then _init() end
		gameover.t+=1

		mobs._update()
	end,
	
	_draw=function()
		map(0,0, 0,0, 16,16)
				
		mobs._draw()
			
		if wasp.dead then
			center_text("\143 congratulations! \143",20,8)	
		else
			center_text("\150 game over \150",20,8)
		end
			
		center_text(killcount.." bees killed",35,6)
		center_text(hexkills.." honeycombs destroyed",44,6)
		
			
		center_text("final score",60,7)
		center_text(getscoretext(player.score),68,7)
			
		if gameover.newhigh then
			center_text("!! new high score !!",78,10)
		end
		
		if gameover.t>=45 then
			center_text("press "..char.btnz.." to continue",95,6)
		end
	end
}



--
-- loops
--
	
-- save pos: 0=highscore, 1=endlessunlock, 2=endlesshigh

cartdata("buzzkill1031")
function _init()
	--dset(0,0) dset(1,0) dset(2,0) -- clear memory
	--dset(1,1)
	highscore=dget(0)
	endlessunlocked=dget(1)
	endlesshigh=dget(2)
		
	player._init()
	titlescreen._init()
		
	killcount=0
	hexkills=0
end

function _update()
		debug(endlessunlocked)
	btnleft=btn(0)
	btnright=btn(1)
	btnd=btnp(3)
	btnu=btnp(2)
	btna=btn(4)
	btnb=btn(5)
	btnap=btnp(4)
	btnbp=btnp(5)
	
	cart._update()
	
	
	t+=1

end

function _draw()
	cls()
	
	-- make blue transparent
	palreset()
	
	cart._draw()
	
	
	
	--print(debugtext,100,0,7)
end




--
-- utility
--

function play_music(track)
	if musicon then music(track) end	
end
	

function dir_calc(angle,speed)
	local dx=cos(angle)*speed
	local dy=sin(angle)*speed
	
	return dx,dy
end

function center_text(s,y,c) print(s,64-(#s*2),y,c) end

function is_even(n) 
	if (n%2==0) then return true else return false end
end

function draw_hitbox(obj)
	rect(obj.pos.x+obj.hitbox.x,obj.pos.y+obj.hitbox.y, obj.pos.x+obj.hitbox.w,obj.pos.y+obj.hitbox.h, 11)
end

function palreset()
	pal()
	palt(0, false)
	palt(13, true)
end



function in_table(tbl, element)
  for _, value in pairs(tbl) do
    if value == element then
      return true
    end
  end
  return false
end

function offscreen(x,y)
	if (x<screen.x-8 or x>screen.w or y<screen.y-8 or y>screen.h) then 
		return true
	else
		return false
	end
end

function collide(obj, other, custom)
	local bhitbox=custom or obj.hitbox

    if
        other.pos.x+other.hitbox.x+other.hitbox.w > obj.pos.x+bhitbox.x and 
        other.pos.y+other.hitbox.y+other.hitbox.h > obj.pos.y+bhitbox.y and
        other.pos.x+other.hitbox.x < obj.pos.x+bhitbox.x+bhitbox.w and
        other.pos.y+other.hitbox.y < obj.pos.y+bhitbox.y+bhitbox.h 
    then
        return true
    end
end

-- get a random number between min and max
function random(min,max)
	n=round(rnd(max-min))+min
	return n
end

-- round number to the nearest whole
function round(num, idp)
  local mult = 10^(idp or 0)
  return flr(num * mult + 0.5) / mult
end


		
function getscoretext(val)
   local s = ""
   local v = abs(val)
   while (v!=0) do
     s = shl(v % 0x0.000a, 16)..s
     v /= 10
   end
   if (val<=0)  s = "0"..s
   return s 
end 

		

--
--smoke class
smoke={all={},t=0}
smoke.make=function(x,y,init_size)
	local s={}
	s.x=x
	s.y=y
	s.width=init_size
	s.width_final=init_size+rnd(5)+1 --max size of possible smoke
	s.t=0
	s.max_t=30+rnd(10) -- time before fire dies
	s.dx=(rnd(.8)*.8) -- horz variance
	s.dy=-rnd(.05) --speed of flames
	s.ddy=-.02
	--s.ddy=-.06 -- speed of smoke/fire
	add(smoke.all,s)
	return s
end

smoke.move=function(sp)
	local rc=flr(rnd(3))
	sp.col=8+rc
	if(sp.t>sp.max_t) then
		del(smoke,sp)
	end
	if(sp.t>sp.max_t-5) then
		sp.width+=1
		sp.width=min(sp.width,sp.width_final)
		sp.col=5 -- smoke color
	end
	if rnd(1)<.5 then
		sp.x-=sp.dx
	else 
		sp.x+=sp.dx
	end
	sp.y+=sp.dy
	sp.dy+=sp.ddy
	sp.t+=1
	
	if offscreen(sp.x,sp.y) then del(smoke.all,sp) end
end

smoke.add=function(x,y)
	smoke.make(x,y,rnd(2),6)
end

smoke._update=function()
	foreach(smoke.all,smoke.move)
	smoke.t+=1
end


smoke._draw=function()
	foreach(smoke.all,function(s)
		if s.col<8 or s.col>10 then
			circfill(s.x-1,s.y-1,s.width,0)
		end
		
		circfill(s.x,s.y,s.width,s.col)
		
	end)
end


--
-- fireworks explosion class
function p_create(x,y,color,speed,direction,grav)  
  p={}
  p.x=x
  p.y=y
  p.color=color
  p.dx=cos(direction)*speed
  p.dy=sin(direction)*speed
  p.t=0
  p.grav=grav
  return p
end

function fireworks_create(x,y,color,amount,grav)
	local amount=amount or 26
	local grav=grav or .6
	
    particules={}
    for i=1,amount do
      add(particules,p_create(x,y,color,2,rnd(1),grav))
    end
    add(fireworks,particules)
end

function fireworks_draw()
  for particules in all(fireworks) do
    for p in all(particules) do
      pset(p.x,p.y,p.color)
    end
  end
end

function fireworks_update()
  for particules in all(fireworks) do
    for p in all(particules) do
		p.dy+=p.grav    -- gravity
		p.y+=p.dy
			
		if (p.y>=screen.ground) then
			p.y=screen.ground
			p.t+=1
			
			if p.t>=60 then del(particules,p) end
		else
			p.x+=p.dx   -- update position
		end
	
      
	 
		if (p.x>screen.w or p.x<screen.x) del(particules,p) -- and del it if under the horizon
    end
  end
end
__gfx__
00000000ddd9ddddddd77dd7daaaaaaddaaaaaaddaaaaaad0000000000000000dddd44dddddddddddddddddddddddddddddddddddddddddd0000000000000000
00000000dd9a9ddddddd7d77a000000aa000000aa000000a0000000000000000ddddd444dddddddddddd0dddddddddddddddddd0dddddddd0000000000000000
00000000d924a9ddd00a07dda007700aa070070aa000700a0000000000000000dd444f9f777fddddddddd0000dddddddddd0000ddddddddd0000000000000000
0000000092444a9d00aa0adda077770aa007700aa077770a0000000000000000d44f4944ffff7dddddddddddd00dddddd00ddddddddddddd0000000000000000
0000000092444a9d800a0a0da007700aa007700aa077700a000000000000000044929f9ff44fffddddddddddddd0dddd0ddddddddddd777d0000000000000000
0000000092444a9d0dddaa0aa077770aa070070aa077700a00000000000000004244f44ffffff7dd777ddddddd000000000dddddddd7777d0000000000000000
0000000092444a9dd0ddd00aa000000aa000000aa000000a000000000000000044294ffffffff7dd7777dddddd990000099ddddddd77777d0000000000000000
0000000092444a9ddddddddadaaaaaaddaaaaaaddaaaaaad0000000000000000d442f94f44fff7dd77777ddddd8aa000aa8dddddd777777d0000000000000000
ddd22ddd92444a9dd9dddddd000000000000000000000000ddddddddddddd777d4494fffffffffdd777777ddd888aaaaa888dddd777777dd0000000000000000
dd2822dd92444a9d94addddd000000000000000000000000d00d777dddd7777ddd429f4f2fff7dddd777777dd888aaaaa888dd770077dddd0000000000000000
dd2292ddd924a9dd98addddd000000000000000000000000ddd0d777dd7777dddd4492f200ff7dddddd77777708a0aa0aa8dd7007d0ddddd0000000000000000
dd2a22dddd9a9ddd94addddd00000000000000000000000000dd0ddaa777ddddddd444f200f7ddddddddd0077709099090070077ddd0dddd0000000000000000
ddd22dddddd9dddddadddddd000000000000000000000000dd00800aa000aadddddd499f2f7ddddddddd0dd070000990000077d000dddddd0000000000000000
ddd2dddddddddddddddddddd000000000000000000000000ddd0800aa000aa0dddddd42fffddddddddd0ddd000d000009999000ddd0ddddd0000000000000000
dddd2ddddddddddddddddddd000000000000000000000000dd0000a0000a000ddddddd44fddddddddd0ddd0d0ddd0009aaa00ddddd00dddd0000000000000000
ddd2dddddddddddddddddddd000000000000000000000000ddd0dda00aa000adddddddddddddddddddddd0ddd0dd999aaa000000ddd0dddd0000000000000000
b3bb3bbb3111313111111111d00000000000000000000000dddddd000aa00aad0000000000000000ddddd0ddd0dddaaaaaaddddd0ddd0ddd0000000000000000
333333331313111322222222dd00000d0000000000000000dddddddd0dd0d0dd0000000000000000dddd0dddd0ddd000000ddddd0ddd0ddd0000000000000000
444444443111311122222222ddd000dd0000000000000000ddddddd0dd0d0ddd0000000000000000dddd0ddddd0ddd000000dddd0ddd0ddd0000000000000000
444444421131113188888888dd00000d0000000000000000ddddddd0d0dd0ddd0000000000000000dddd0ddddd0ddd999999dddd0ddd0ddd0000000000000000
424444241111111188888888d0a0a0a00000000000000000ddddddd0dd0dd0dd0000000000000000dddddddddd0dddaaaaaaaddd0ddddddd0000000000000000
244424441111111199999999d09090900000000000000000dddddddddddddddd0000000000000000ddddddddd0ddd00000000ddd0ddddddd0000000000000000
424242421111111199999999d00000000000000000000000dddddddddddddddd0000000000000000ddddddddd0dd0000000000ddd0dddddd0000000000000000
2424242411111111aaaaaaaad0ddddd00000000000000000dddddddddddddddd0000000000000000dddddddddddd9999999999ddd0dddddd0000000000000000
2222422211111111bbbbbbbb00000000000000000000000000000000000000000000000000000000ddddddddddddaaaaaaaaaadddddddddd0000000000000000
24222242111111113b3b33b300000000000000000000000000000000000000000000000000000000ddddddddddddd00000000ddddddddddd0000000000000000
222222221111111133b33b3300000000000000000000000000000000000000000000000000000000ddddddddddddd00000000ddddddddddd0000000000000000
22122122111111113333333100000000000000000000000000000000000000000000000000000000ddddddddddddddaaaaaddddddddddddd0000000000000000
21222212111111113b3313b300000000000000000000000000000000000000000000000000000000dddddddddddddd00000ddddddddddddd0000000000000000
12221222111111113313333100000000000000000000000000000000000000000000000000000000ddddddddddddddd000dddddddddddddd0000000000000000
21212121111111113133313300000000000000000000000000000000000000000000000000000000dddddddddddddddd0ddddddddddddddd0000000000000000
11111111111111111313131300000000000000000000000000000000000000000000000000000000ddddddddddddddd0dddddddddddddddd0000000000000000
dddddddddddddddddddddddddddaaaaaaaadddddddddddaaaaaadddddddddddddddddddd00000000000000000000000000000000000000000000000000000000
dddddddddddddddddddddddddddaaaaaaaaaaaddddddaaaaaaaadddddddddddddddddddd00000000000000000000000000000000000000000000000000000000
ddddddddddddddddddaaaaaddddaaaaaaaaaaaaddddaaaaaaaaaaddddddddddddddddddd00000000000000000000000000000000000000000000000000000000
ddddddddddddddddaaaaaaaaddddaaaaaaaaaaaaaaaaaaaaaaaaaddddddddddddddddddd00000000000000000000000000000000000000000000000000000000
ddddddddaaaaddddaaaaaaaaaaddaaaaaaaaaaaaaaaaaaaaaaaaaddddddddddddddddddd00000000000000000000000000000000000000000000000000000000
ddaaaaaaaaaaaaddaaaaaaaaaaadaaaaaaaaaaaaaaaaaaaaaaaaaddddddddddddddddddd00000000000000000000000000000000000000000000000000000000
daaaaaaaaaaaaaaaaaaaaaaaaaaaaaaa888888aaaaa888888aaaaddddddddddddddddddd00000000000000000000000000000000000000000000000000000000
aaaaaaaaa888888aaaaaaaaaaaaaaaaa8888888aaaa88888888aaddddddddddddddddddd00000000000000000000000000000000000000000000000000000000
aa8aaaaaaaaaaaaaaaaaaaaaaaaaaaaa8888888aaaa88888888aaddddddddddddddddddd00000000000000000000000000000000000000000000000000000000
aaaaaaaaaaaaaaaaaaaaaaaa88aaaaaaaaaa888aaaaaaaa8888aaddddddddddddddddddd00000000000000000000000000000000000000000000000000000000
aaaaaaaaaaaaaaaaa8888aaa888aaaaaaaa8888aaaaaaa88888aaddddddddddddddddddd00000000000000000000000000000000000000000000000000000000
aaa8888888888aaaa8888aaa888aaaaaaaa8888aaaaaaa8888aaaddddddddddddddddddd00000000000000000000000000000000000000000000000000000000
aaa88888888888aaa8888aaa888aaaaaaa8888aaaaaaa8888aaaaddddddddddddddddddd00000000000000000000000000000000000000000000000000000000
aaa88888888888aaa8888aaa888aaaaaaa8888aaaaaaa8888aaaaddddddddddddddddddd00000000000000000000000000000000000000000000000000000000
aaa8888aaa8888aaa8888aaa888aaaaaa88888aaaaaa88888aaadddddddddddddddddddd00000000000000000000000000000000000000000000000000000000
aaa8888aaaa888a8a8888aaa888aaaaaa8888aaaaaaa8888aaaadddddddddddddddddddd00000000000000000000000000000000000000000000000000000000
aaa8888aaa8888a8a8888aaa888aaaaa8888aaaaaaa8888aaaaadddddddddddddddddddd00000000000000000000000000000000000000000000000000000000
aaa8888888888aa8a8888aaa888aaaaa8888aaaaaaa8888aaaaadddddddddddddddddddd00000000000000000000000000000000000000000000000000000000
aaa88888888888aaa8888aaa888aaaa8888aaaaaaa8888aaaaaadddddddddddddddddddd00000000000000000000000000000000000000000000000000000000
a8a888888888888aa8888aaa888aaaa8888aa8aaaa8888aa8aaadddddddddddddddddddd00000000000000000000000000000000000000000000000000000000
aaa8888aaaa8888aa8888aaa88aaaaa888aaaaaaaa888aaaaaaadddddddddddddddddddd00000000000000000000000000000000000000000000000000000000
aaa8888aaaa8888aaa888aaa88aaaa8888aaaaaaa8888aaa8aaaaddddddddddddddddddd00000000000000000000000000000000000000000000000000000000
daa888888888888aaa8888aa88aaaa888aaaaaaaa888aaaaaaaaaddddddddddddddddddd00000000000000000000000000000000000000000000000000000000
daa88888888888aaaa88888888aaa88888888aaaa88888888aaaa88dddddddd888dddddd00000000000000000000000000000000000000000000000000000000
daa88888888888adaa88888888aaa88888888aaaaa8888888aaaa8888dddd8888888dddd00000000000000000000000000000000000000000000000000000000
ddaaaaaaaaaaaaddaaa8888888aaaaa888888aaaaa8888888aaaa8888dd888888888dddd00000000000000000000000000000000000000000000000000000000
ddaaaaddddddddddaaaa88888aaaaaaaaaaaaaaaaaaaaaaaaaaaa8888888888888888ddd00000000000000000000000000000000000000000000000000000000
ddaadddddddddddddaaaaaaaaaaaaaaaa888aaaaaaaa888aaaaa888888888888888888dd00000000000000000000000000000000000000000000000000000000
ddddddddddddddddddaaaaaaaaa888888888aaaa8888888aaaa8888888888888888888dd00000000000000000000000000000000000000000000000000000000
ddddddddddddddddddddaaddddd88888888888888aaaa8888888888888888888888888dd00000000000000000000000000000000000000000000000000000000
ddddddddddddddddddddddddddd88888888888888aaaa88aaa888888888aaaa8888888dd00000000000000000000000000000000000000000000000000000000
ddddddddddddddddddddddddddd88888888888888aaaa88aaaa88888888aaaaa888888dd00000000000000000000000000000000000000000000000000000000
ddddddddddddddddddddddddddd8aaaaa888aaaa8aaaa88aaaa888888888aaaa888888dd00000000000000000000000000000000000000000000000000000000
ddddddddddddddddddddddddddd8aaaaa888aaaa8aaaa88aaaa888888888aaaa8888888d00000000000000000000000000000000000000000000000000000000
ddddddddddddddddddddddddddd8aaaaa88aaaa88aaaa88aaaa888888888aaaa8888888d00000000000000000000000000000000000000000000000000000000
ddddddddddddddddddddddddddd8aaaaa88aaaa88aaaa88aaaa888888888aaaa8888888d00000000000000000000000000000000000000000000000000000000
ddddddddddddddddddddddddddd8aaaa88aaaa888aaaa88aaaa888888888aaaa8888888d00000000000000000000000000000000000000000000000000000000
dddddddddddddddddddddddddd88aaaa88aaa88888aaa88aaaa888888888aaaa8888888800000000000000000000000000000000000000000000000000000000
dddddddddddddddddddddddddd88aaaa8aaaa88888aaa88aaaaa88888888aaaaa888888800000000000000000000000000000000000000000000000000000000
dddddddddddddddddddddddddd88aaaaaaaaa8888a8aa88aaaaa88888888aaaaa888888800000000000000000000000000000000000000000000000000000000
dddddddddddddddddddddddddd88aaaaaaaaa88888aaa888aaaa888888888aaaa888888800000000000000000000000000000000000000000000000000000000
ddddddddddddddddddddddddddd8aaaaaaaaaa8888aaaa88aaaa888888888aaaa888888800000000000000000000000000000000000000000000000000000000
ddddddddddddddddddddddddddd8aaaaaaaaaa888aaaaa88aaaa888888888aaaa888888800000000000000000000000000000000000000000000000000000000
ddddddddddddddddddddddddddd8aaaaa8aaaa8888aaaa88aaaa888888888aaaa888888800000000000000000000000000000000000000000000000000000000
ddddddddddddddddddddddddddd8aaaaa8aaaa8888aaaa88aaaa888888888aaaa888888800000000000000000000000000000000000000000000000000000000
ddddddddddddddddddddddddddd8aaaa8aaaaaa888aaaa88aaaa888888888aaaa888888800000000000000000000000000000000000000000000000000000000
dddddddddddddddddddddddddd88aaaaa88aaaa888aaa888aaaaa88aaa888aaaaa88aaa800000000000000000000000000000000000000000000000000000000
dddddddddddddddddddddddddd88aaaaa88aaaa888888888aaaaaaaaaa888aaaaaaaaaa800000000000000000000000000000000000000000000000000000000
dddddddddddddddddddddddddd88aaaa888aaaa8888888888aaaaaaaaaa888aaaaaaaa8800000000000000000000000000000000000000000000000000000000
dddddddddddddddddddddddddd88aaaa8a8aaaa888dddd888aaaaaaaaaa888aaaaaaaa8800000000000000000000000000000000000000000000000000000000
dddddddddddddddddddddddddd88aaaa8888aaaa88dddd888aaaa88888a888aaaa88888d00000000000000000000000000000000000000000000000000000000
ddddddddddddddddddddddddddd88aa888aa888888ddddd888888888dd88888888888ddd00000000000000000000000000000000000000000000000000000000
ddddddddddddddddddddddddddddd888888888888ddddddddddddddddddddddddddddddd00000000000000000000000000000000000000000000000000000000
dddddddddddddddddddddddddddddddddddd888ddddddddddddddddddddddddddddddddd00000000000000000000000000000000000000000000000000000000
dddddddddddddddddddddddddddddddddddddddddddddddddddddddddddddddddddddddd00000000000000000000000000000000000000000000000000000000
dddddddddddddddddddddddddddddddddddddddddddddddddddddddddddddddddddddddd00000000000000000000000000000000000000000000000000000000
00000000000000000000000000000000000000000000000000000000000000000000000000000000000000000000000000000000000000000000000000000000
00000000000000000000000000000000000000000000000000000000000000000000000000000000000000000000000000000000000000000000000000000000
00000000000000000000000000000000000000000000000000000000000000000000000000000000000000000000000000000000000000000000000000000000
00000000000000000000000000000000000000000000000000000000000000000000000000000000000000000000000000000000000000000000000000000000
00000000000000000000000000000000000000000000000000000000000000000000000000000000000000000000000000000000000000000000000000000000
00000000000000000000000000000000000000000000000000000000000000000000000000000000000000000000000000000000000000000000000000000000
00000000000000000000000000000000000000000000000000000000000000000000000000000000000000000000000000000000000000000000000000000000
00000000000000000000000000000000000000000000000000000000000000000000000000000000000000000000000000000000000000000000000000000000
00000000000000000000000000000000000000000000000000000000000000000000000000000000000000000000000000000000000000000000000000000000
00000000000000000000000000000000000000000000000000000000000000000000000000000000000000000000000000000000000000000000000000000000
00000000000000000000000000000000000000000000000000000000000000000000000000000000000000000000000000000000000000000000000000000000
00000000000000000000000000000000000000000000000000000000000000000000000000000000000000000000000000000000000000000000000000000000
00000000000000000000000000000000000000000000000000000000000000000000000000000000000000000000000000000000000000000000000000000000
00000000000000000000000000000000000000000000000000000000000000000000000000000000000000000000000000000000000000000000000000000000
00000000000000000000000000000000000000000000000000000000000000000000000000000000000000000000000000000000000000000000000000000000
00000000000000000000000000000000000000000000000000000000000000000000000000000000000000000000000000000000000000000000000000000000
00000000000000000000000000000000000000000000000000000000000000000000000000000000000000000000000000000000000000000000000000000000
00000000000000000000000000000000000000000000000000000000000000000000000000000000000000000000000000000000000000000000000000000000
00000000000000000000000000000000000000000000000000000000000000000000000000000000000000000000000000000000000000000000000000000000
00000000000000000000000000000000000000000000000000000000000000000000000000000000000000000000000000000000000000000000000000000000
00000000000000000000000000000000000000000000000000000000000000000000000000000000000000000000000000000000000000000000000000000000
00000000000000000000000000000000000000000000000000000000000000000000000000000000000000000000000000000000000000000000000000000000
00000000000000000000000000000000000000000000000000000000000000000000000000000000000000000000000000000000000000000000000000000000
00000000000000000000000000000000000000000000000000000000000000000000000000000000000000000000000000000000000000000000000000000000
00000000000000000000000000000000000000000000000000000000000000000000000000000000000000000000000000000000000000000000000000000000
00000000000000000000000000000000000000000000000000000000000000000000000000000000000000000000000000000000000000000000000000000000
00000000000000000000000000000000000000000000000000000000000000000000000000000000000000000000000000000000000000000000000000000000
00000000000000000000000000000000000000000000000000000000000000000000000000000000000000000000000000000000000000000000000000000000
00000000000000000000000000000000000000000000000000000000000000000000000000000000000000000000000000000000000000000000000000000000
00000000000000000000000000000000000000000000000000000000000000000000000000000000000000000000000000000000000000000000000000000000
00000000000000000000000000000000000000000000000000000000000000000000000000000000000000000000000000000000000000000000000000000000
00000000000000000000000000000000000000000000000000000000000000000000000000000000000000000000000000000000000000000000000000000000
00000000000000000000000000000000000000000000000000000000000000000000000000000000000000000000000000000000000000000000000000000000
00000000000000000000000000000000000000000000000000000000000000000000000000000000000000000000000000000000000000000000000000000000
00000000000000000000000000000000000000000000000000000000000000000000000000000000000000000000000000000000000000000000000000000000
00000000000000000000000000000000000000000000000000000000000000000000000000000000000000000000000000000000000000000000000000000000
00000000000000000000000000000000000000000000000000000000000000000000000000000000000000000000000000000000000000000000000000000000
00000000000000000000000000000000000000000000000000000000000000000000000000000000000000000000000000000000000000000000000000000000
00000000000000000000000000000000000000000000000000000000000000000000000000000000000000000000000000000000000000000000000000000000
00000000000000000000000000000000000000000000000000000000000000000000000000000000000000000000000000000000000000000000000000000000
__gff__
0000000000000000000000000000000000000000000000000000000000000000000000000000000000000000000000000000000000000000000000000000000000000000000000000000000000000000000000000000000000000000000000000000000000000000000000000000000000000000000000000000000000000000
0000000000000000000000000000000000000000000000000000000000000000000000000000000000000000000000000000000000000000000000000000000000000000000000000000000000000000000000000000000000000000000000000000000000000000000000000000000000000000000000000000000000000000
__map__
3232323232323232323232323232323240414243444546000000000000000000000000000000000000000000000000000000000000000000000000000000000000000000000000000000000000000000000000000000000000000000000000000000000000000000000000000000000000000000000000000000000000000000
2121212121212121212121212121212150515253545556000000000000000000000000000000000000000000000000000000000000000000000000000000000000000000000000000000000000000000000000000000000000000000000000000000000000000000000000000000000000000000000000000000000000000000
3131313131313131313131313131313160616263646566676800000000000000000000000000000000000000000000000000000000000000000000000000000000000000000000000000000000000000000000000000000000000000000000000000000000000000000000000000000000000000000000000000000000000000
3131313131313131313131313131313170717273747576777800000000000000000000000000000000000000000000000000000000000000000000000000000000000000000000000000000000000000000000000000000000000000000000000000000000000000000000000000000000000000000000000000000000000000
3131313131313131313131313131313100000083848586878800000000000000000000000000000000000000000000000000000000000000000000000000000000000000000000000000000000000000000000000000000000000000000000000000000000000000000000000000000000000000000000000000000000000000
3131313131313131313131313131313100000093949596979800000000000000000000000000000000000000000000000000000000000000000000000000000000000000000000000000000000000000000000000000000000000000000000000000000000000000000000000000000000000000000000000000000000000000
31313131313131313131313131313131000000a3a4a5a6a7a800000000000000000000000000000000000000000000000000000000000000000000000000000000000000000000000000000000000000000000000000000000000000000000000000000000000000000000000000000000000000000000000000000000000000
3131313131313131313131313131313100000000000000000000000000000000000000000000000000000000000000000000000000000000000000000000000000000000000000000000000000000000000000000000000000000000000000000000000000000000000000000000000000000000000000000000000000000000
3131313131313131313131313131313100000000000000000000000000000000000000000000000000000000000000000000000000000000000000000000000000000000000000000000000000000000000000000000000000000000000000000000000000000000000000000000000000000000000000000000000000000000
3131313131313131313131313131313100000000000000000000000000000000000000000000000000000000000000000000000000000000000000000000000000000000000000000000000000000000000000000000000000000000000000000000000000000000000000000000000000000000000000000000000000000000
3131313131313131313131313131313100000000000000000000000000000000000000000000000000000000000000000000000000000000000000000000000000000000000000000000000000000000000000000000000000000000000000000000000000000000000000000000000000000000000000000000000000000000
3131313131313131313131313131313100000000000000000000000000000000000000000000000000000000000000000000000000000000000000000000000000000000000000000000000000000000000000000000000000000000000000000000000000000000000000000000000000000000000000000000000000000000
3131313131313131313131313131313100000000000000000000000000000000000000000000000000000000000000000000000000000000000000000000000000000000000000000000000000000000000000000000000000000000000000000000000000000000000000000000000000000000000000000000000000000000
2222222222222222222222222222222200000000000000000000000000000000000000000000000000000000000000000000000000000000000000000000000000000000000000000000000000000000000000000000000000000000000000000000000000000000000000000000000000000000000000000000000000000000
2020202020202020202020202020202000000000000000000000000000000000000000000000000000000000000000000000000000000000000000000000000000000000000000000000000000000000000000000000000000000000000000000000000000000000000000000000000000000000000000000000000000000000
3030303030303030303030303030303000000000000000000000000000000000000000000000000000000000000000000000000000000000000000000000000000000000000000000000000000000000000000000000000000000000000000000000000000000000000000000000000000000000000000000000000000000000
0000000000000000000000000000000000000000000000000000000000000000000000000000000000000000000000000000000000000000000000000000000000000000000000000000000000000000000000000000000000000000000000000000000000000000000000000000000000000000000000000000000000000000
0000000000000000000000000000000000000000000000000000000000000000000000000000000000000000000000000000000000000000000000000000000000000000000000000000000000000000000000000000000000000000000000000000000000000000000000000000000000000000000000000000000000000000
0000000000000000000000000000000000000000000000000000000000000000000000000000000000000000000000000000000000000000000000000000000000000000000000000000000000000000000000000000000000000000000000000000000000000000000000000000000000000000000000000000000000000000
0000000000000000000000000000000000000000000000000000000000000000000000000000000000000000000000000000000000000000000000000000000000000000000000000000000000000000000000000000000000000000000000000000000000000000000000000000000000000000000000000000000000000000
0000000000000000000000000000000000000000000000000000000000000000000000000000000000000000000000000000000000000000000000000000000000000000000000000000000000000000000000000000000000000000000000000000000000000000000000000000000000000000000000000000000000000000
0000000000000000000000000000000000000000000000000000000000000000000000000000000000000000000000000000000000000000000000000000000000000000000000000000000000000000000000000000000000000000000000000000000000000000000000000000000000000000000000000000000000000000
0000000000000000000000000000000000000000000000000000000000000000000000000000000000000000000000000000000000000000000000000000000000000000000000000000000000000000000000000000000000000000000000000000000000000000000000000000000000000000000000000000000000000000
0000000000000000000000000000000000000000000000000000000000000000000000000000000000000000000000000000000000000000000000000000000000000000000000000000000000000000000000000000000000000000000000000000000000000000000000000000000000000000000000000000000000000000
0000000000000000000000000000000000000000000000000000000000000000000000000000000000000000000000000000000000000000000000000000000000000000000000000000000000000000000000000000000000000000000000000000000000000000000000000000000000000000000000000000000000000000
0000000000000000000000000000000000000000000000000000000000000000000000000000000000000000000000000000000000000000000000000000000000000000000000000000000000000000000000000000000000000000000000000000000000000000000000000000000000000000000000000000000000000000
0000000000000000000000000000000000000000000000000000000000000000000000000000000000000000000000000000000000000000000000000000000000000000000000000000000000000000000000000000000000000000000000000000000000000000000000000000000000000000000000000000000000000000
0000000000000000000000000000000000000000000000000000000000000000000000000000000000000000000000000000000000000000000000000000000000000000000000000000000000000000000000000000000000000000000000000000000000000000000000000000000000000000000000000000000000000000
0000000000000000000000000000000000000000000000000000000000000000000000000000000000000000000000000000000000000000000000000000000000000000000000000000000000000000000000000000000000000000000000000000000000000000000000000000000000000000000000000000000000000000
0000000000000000000000000000000000000000000000000000000000000000000000000000000000000000000000000000000000000000000000000000000000000000000000000000000000000000000000000000000000000000000000000000000000000000000000000000000000000000000000000000000000000000
0000000000000000000000000000000000000000000000000000000000000000000000000000000000000000000000000000000000000000000000000000000000000000000000000000000000000000000000000000000000000000000000000000000000000000000000000000000000000000000000000000000000000000
0000000000000000000000000000000000000000000000000000000000000000000000000000000000000000000000000000000000000000000000000000000000000000000000000000000000000000000000000000000000000000000000000000000000000000000000000000000000000000000000000000000000000000
